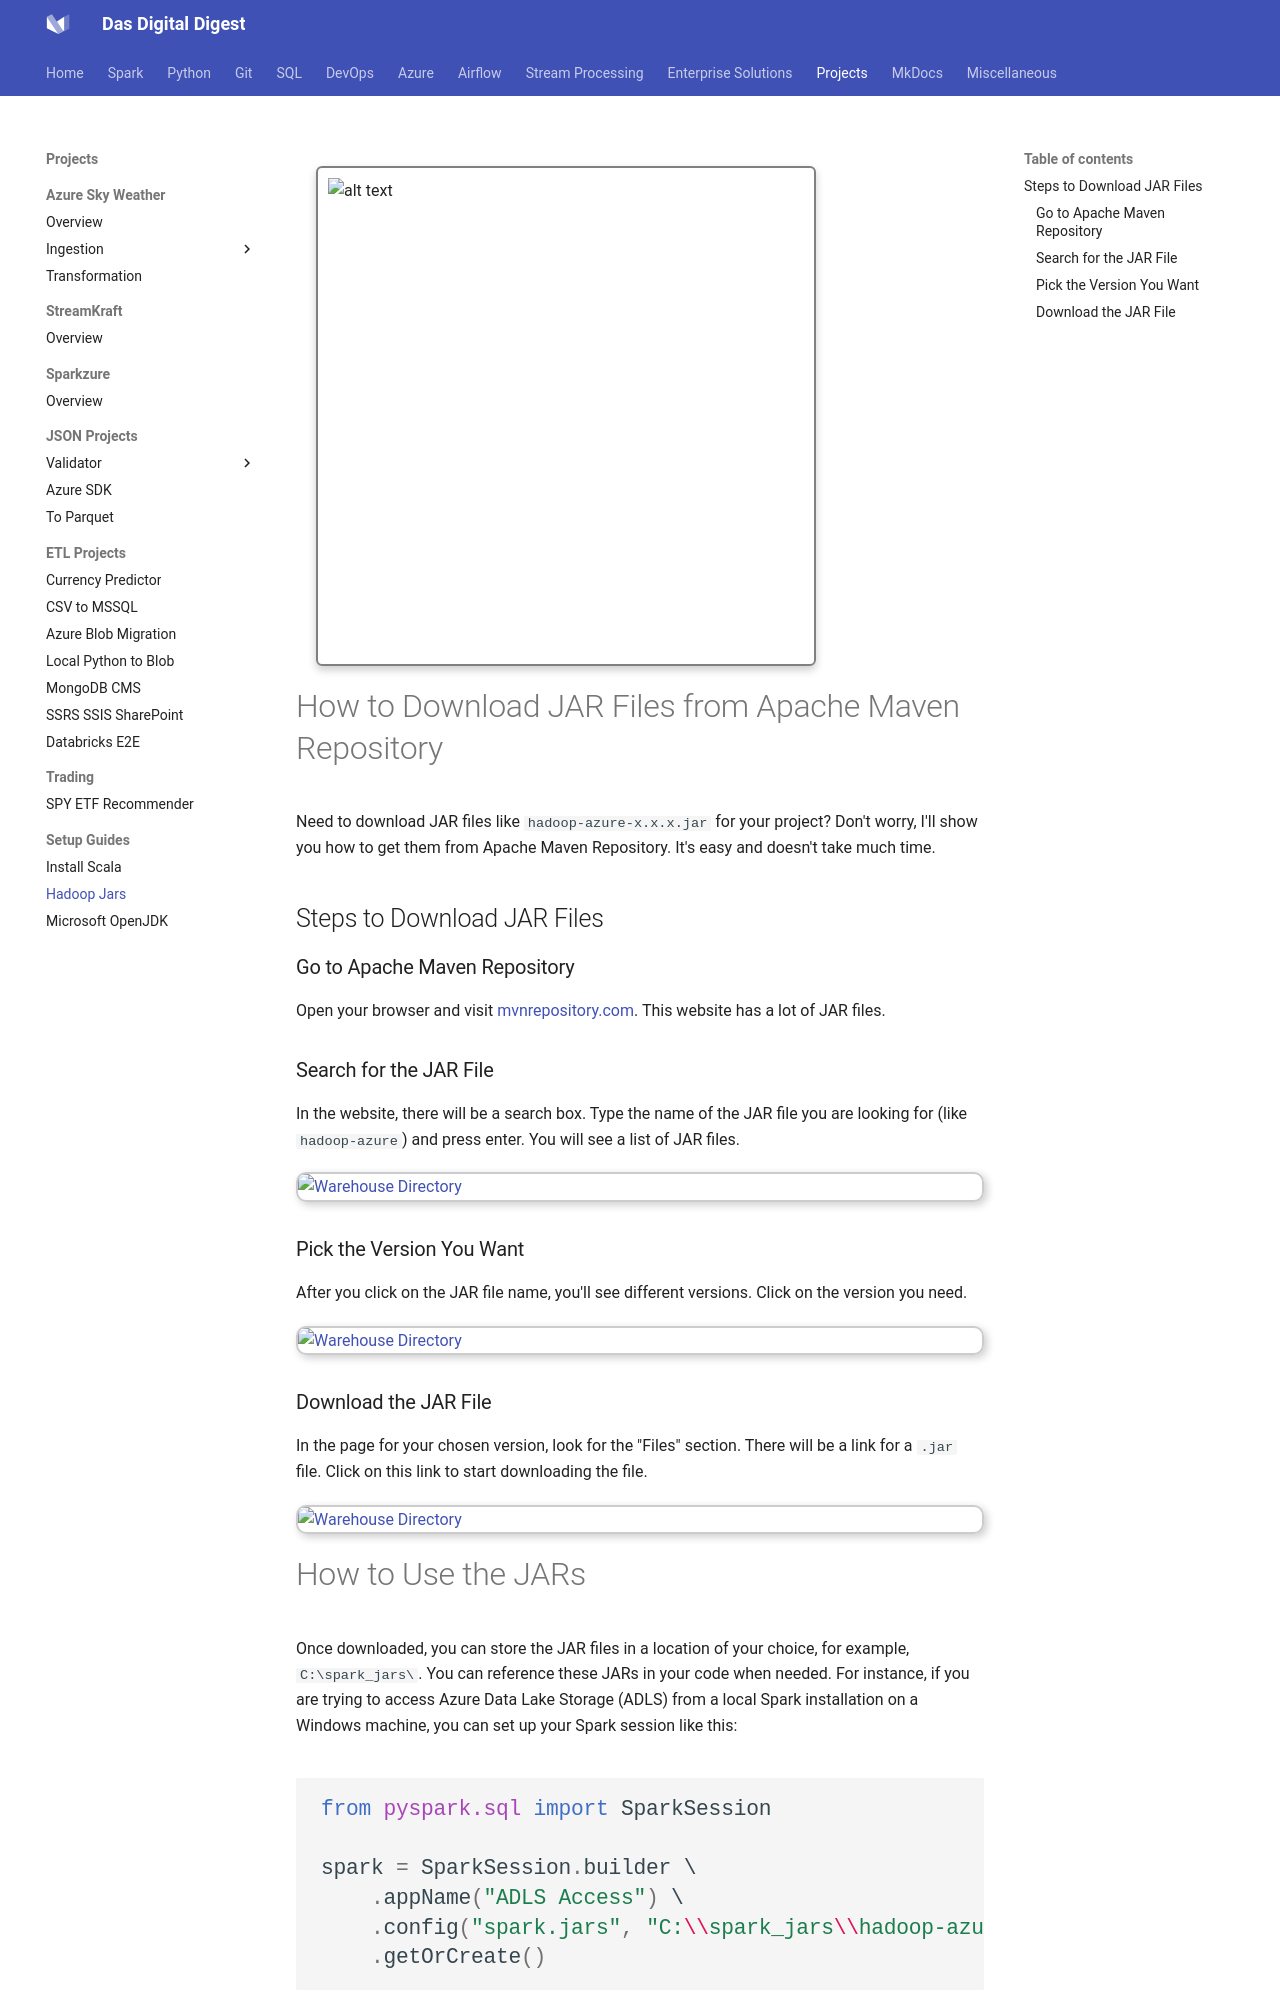

repository: dwdas9/home · page: DE-Projects/Download-Haddop-Jars.html · generator: mkdocs



<img src="../Python/images/175533.png" alt="alt text" style="
    border: 2px solid gray;
    border-radius: 6px;
    box-shadow: 0px 4px 8px rgba(0, 0, 0, 0.2);
    margin: 20px;
    padding: 10px;
    width: 500px; /* Maintain aspect ratio */
    height: 500px; /* Maintain aspect ratio */
    transition: transform 0.2s;
"/>


# How to Download JAR Files from Apache Maven Repository

Need to download JAR files like `hadoop-azure-x.x.x.jar` for your project? Don't worry, I'll show you how to get them from Apache Maven Repository. It's easy and doesn't take much time.

## Steps to Download JAR Files

### Go to Apache Maven Repository
Open your browser and visit [mvnrepository.com](https://mvnrepository.com/). This website has a lot of JAR files.

### Search for the JAR File
In the website, there will be a search box. Type the name of the JAR file you are looking for (like `hadoop-azure`) and press enter. You will see a list of JAR files.

<img src="../Python/images/adsdsad33.png" alt="Warehouse Directory" style="border: 2px solid #ccc; box-shadow: 3px 3px 8px rgba(0, 0, 0, 0.2); border-radius: 10px;">

### Pick the Version You Want
After you click on the JAR file name, you'll see different versions. Click on the version you need.

<img src="../Python/images/73283838.png" alt="Warehouse Directory" style="border: 2px solid #ccc; box-shadow: 3px 3px 8px rgba(0, 0, 0, 0.2); border-radius: 10px;">

### Download the JAR File
In the page for your chosen version, look for the "Files" section. There will be a link for a `.jar` file. Click on this link to start downloading the file.
   <img src="../Python/images/920289348.png" alt="Warehouse Directory" style="border: 2px solid #ccc; box-shadow: 3px 3px 8px rgba(0, 0, 0, 0.2); border-radius: 10px;">
